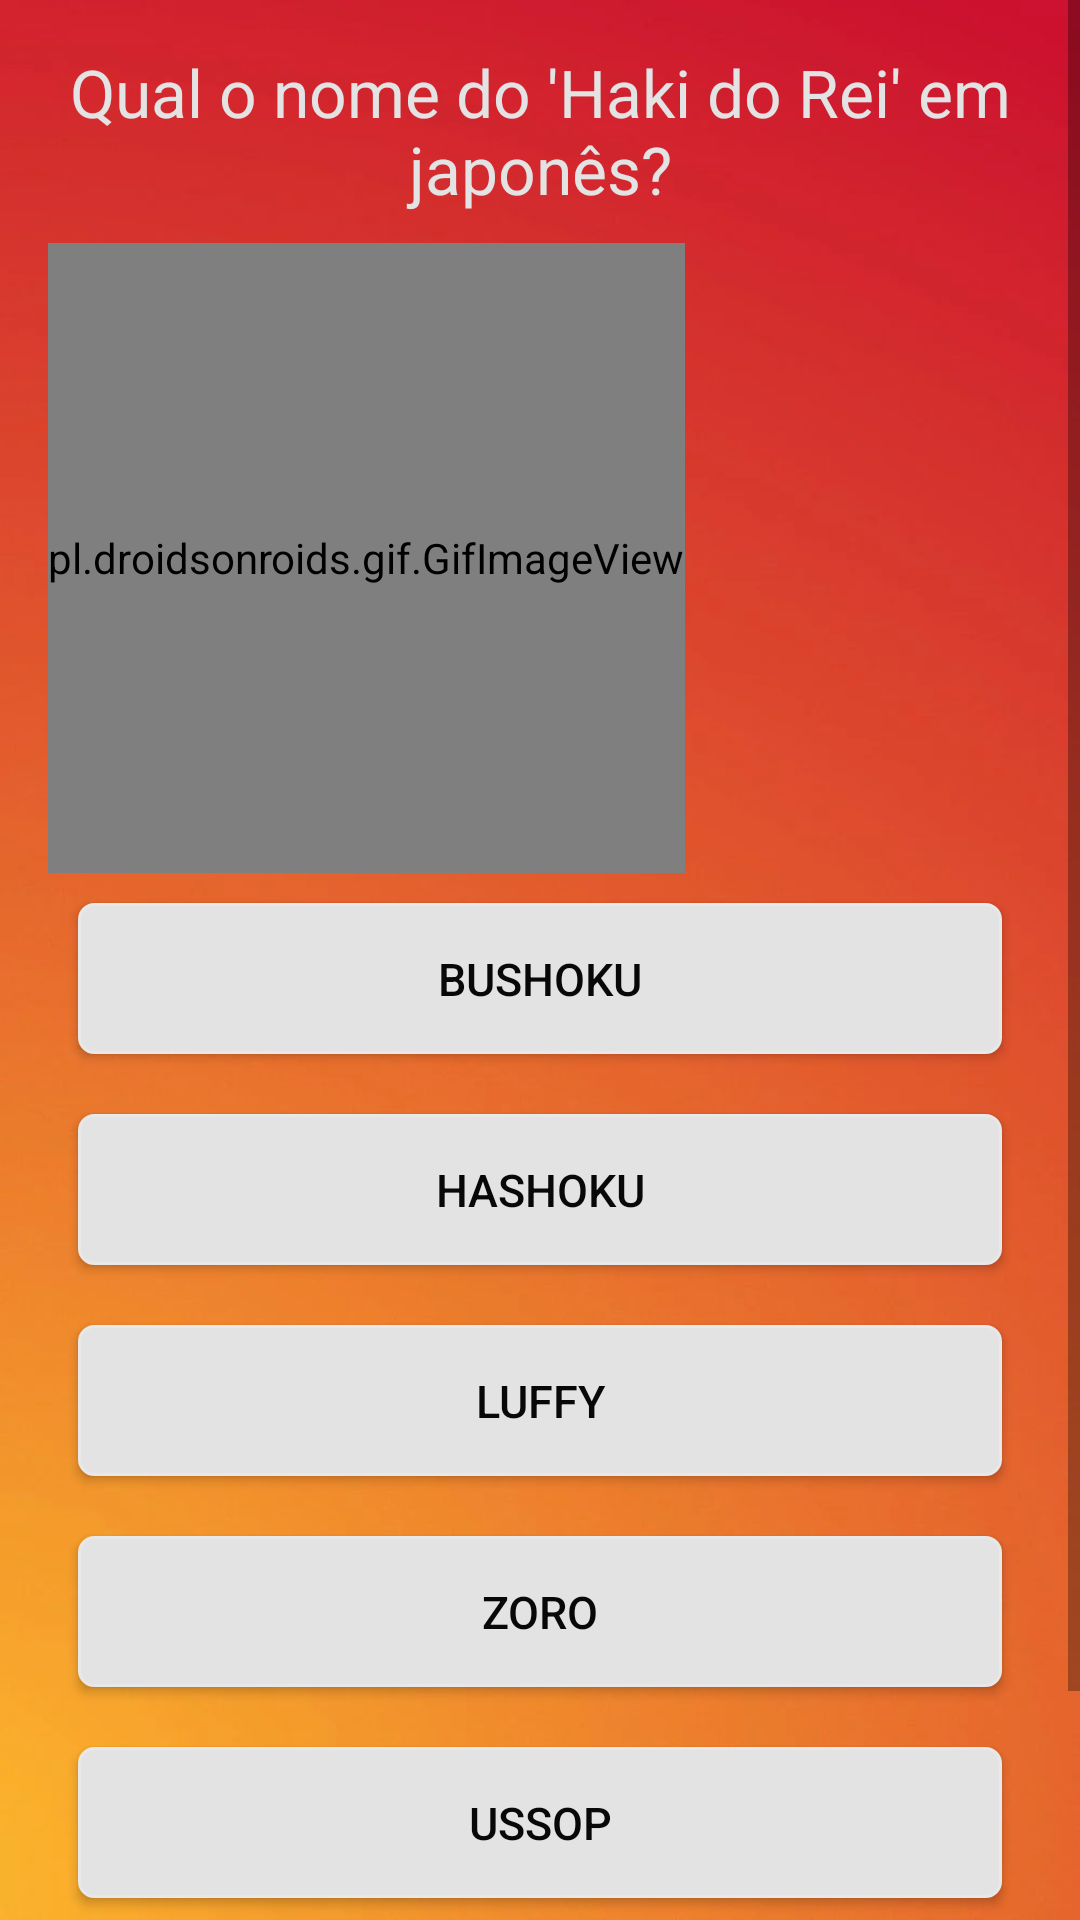

Android layout source for this screen:
<!-- AndroidManifest.xml: activity theme NoActionBar -->
<!-- res/layout/activity_perguntas.xml -->
<?xml version="1.0" encoding="utf-8"?>
<ScrollView xmlns:android="http://schemas.android.com/apk/res/android"
    xmlns:app="http://schemas.android.com/apk/res-auto"
    xmlns:tools="http://schemas.android.com/tools"
    android:layout_width="match_parent"
    android:layout_height="match_parent"
    tools:context=".activities.PerguntasActivity"
    android:background="@drawable/fundo">
    <LinearLayout
        android:layout_width="match_parent"
        android:layout_height="wrap_content"
        android:orientation="vertical"
        android:padding="16dp">

        <TextView
            android:id="@+id/pergunta"
            android:layout_width="match_parent"
            android:layout_height="match_parent"
            android:layout_gravity="center"
            android:text="Qual o nome do 'Haki do Rei' em japonês?"
            android:textColor="@color/brancoFraco"
            android:textSize="22sp"
            android:textAlignment="center"/>


        <pl.droidsonroids.gif.GifImageView
            android:id="@+id/imagem"
            android:layout_width="wrap_content"
            android:layout_height="210dp"
            android:layout_marginTop="10dp"
            android:src="@drawable/haki_rei"/>

        <Button
            android:id="@+id/alternativa1"
            android:layout_width="match_parent"
            android:layout_height="wrap_content"
            android:gravity="center"
            android:padding="15dp"
            android:text="Bushoku"
            android:textColor="@color/preto"
            android:background="@drawable/default_option_border_bg"
            android:textSize="15sp"
            android:layout_margin="10dp"/>

        <Button
            android:id="@+id/alternativa2"
            android:layout_width="match_parent"
            android:layout_height="wrap_content"
            android:gravity="center"
            android:padding="15dp"
            android:text="Hashoku"
            android:textColor="@color/preto"
            android:background="@drawable/default_option_border_bg"
            android:textSize="15sp"
            android:layout_margin="10dp"/>

        <Button
            android:id="@+id/alternativa3"
            android:layout_width="match_parent"
            android:layout_height="wrap_content"
            android:gravity="center"
            android:padding="15dp"
            android:text="Luffy"
            android:textColor="@color/preto"
            android:background="@drawable/default_option_border_bg"
            android:textSize="15sp"
            android:layout_margin="10dp"/>

        <Button
            android:id="@+id/alternativa4"
            android:layout_width="match_parent"
            android:layout_height="wrap_content"
            android:gravity="center"
            android:padding="15dp"
            android:text="Zoro"
            android:textColor="@color/preto"
            android:background="@drawable/default_option_border_bg"
            android:textSize="15sp"
            android:layout_margin="10dp" />

        <Button
            android:id="@+id/alternativa5"
            android:layout_width="match_parent"
            android:layout_height="wrap_content"
            android:gravity="center"
            android:padding="15dp"
            android:text="Ussop"
            android:textColor="@color/preto"
            android:background="@drawable/default_option_border_bg"
            android:textSize="15sp"
            android:layout_margin="10dp"/>

        <LinearLayout
            android:layout_marginTop="10dp"
            android:layout_width="match_parent"
            android:layout_height="wrap_content"
            android:orientation="horizontal">

            <Button
                android:id="@+id/botaoAjuda"
                android:layout_width="wrap_content"
                android:layout_height="wrap_content"
                android:layout_weight="1"
                android:text="Ajuda"
                android:background="@color/brancoFraco"
                android:layout_margin="5dp"/>

            <Button
                android:id="@+id/botaoAvancar"
                android:layout_width="wrap_content"
                android:layout_height="wrap_content"
                android:layout_weight="1"
                android:text="Avançar"
                android:background="@color/brancoFraco"
                android:layout_margin="5dp"/>

            <Button
                android:id="@+id/botaoDesistir"
                android:layout_width="wrap_content"
                android:layout_height="wrap_content"
                android:layout_weight="1"
                android:text="Desistir"
                android:background="@color/brancoFraco"
                android:layout_margin="5dp"/>
        </LinearLayout>

    </LinearLayout>
</ScrollView>
<!-- resources referenced by this layout -->
<resources>
  <color name="brancoFraco">#e3e3e3</color>
  <color name="preto">#080808</color>
  <!-- drawable default_option_border_bg (drawable) -->
  <?xml version="1.0" encoding="utf-8"?>
  <shape xmlns:android="http://schemas.android.com/apk/res/android"
      android:shape = "rectangle">
      <stroke
          android:width="1dp"
          android:color="#E8E8E8"/>
      <solid android:color="@color/brancoFraco"/>
      <corners android:radius="5dp"/>
  </shape>
  <!-- drawable fundo: jpg bitmap (drawable, 15560 bytes) -->
  <style name="NoActionBar" parent="Theme.AppCompat.Light.NoActionBar">
          <item name="colorPrimary">@color/design_default_color_on_primary</item>
          <item name="colorPrimaryDark">@color/design_default_color_primary_dark</item>
          <item name="colorAccent">@color/design_default_color_background</item>
      </style>
</resources>
